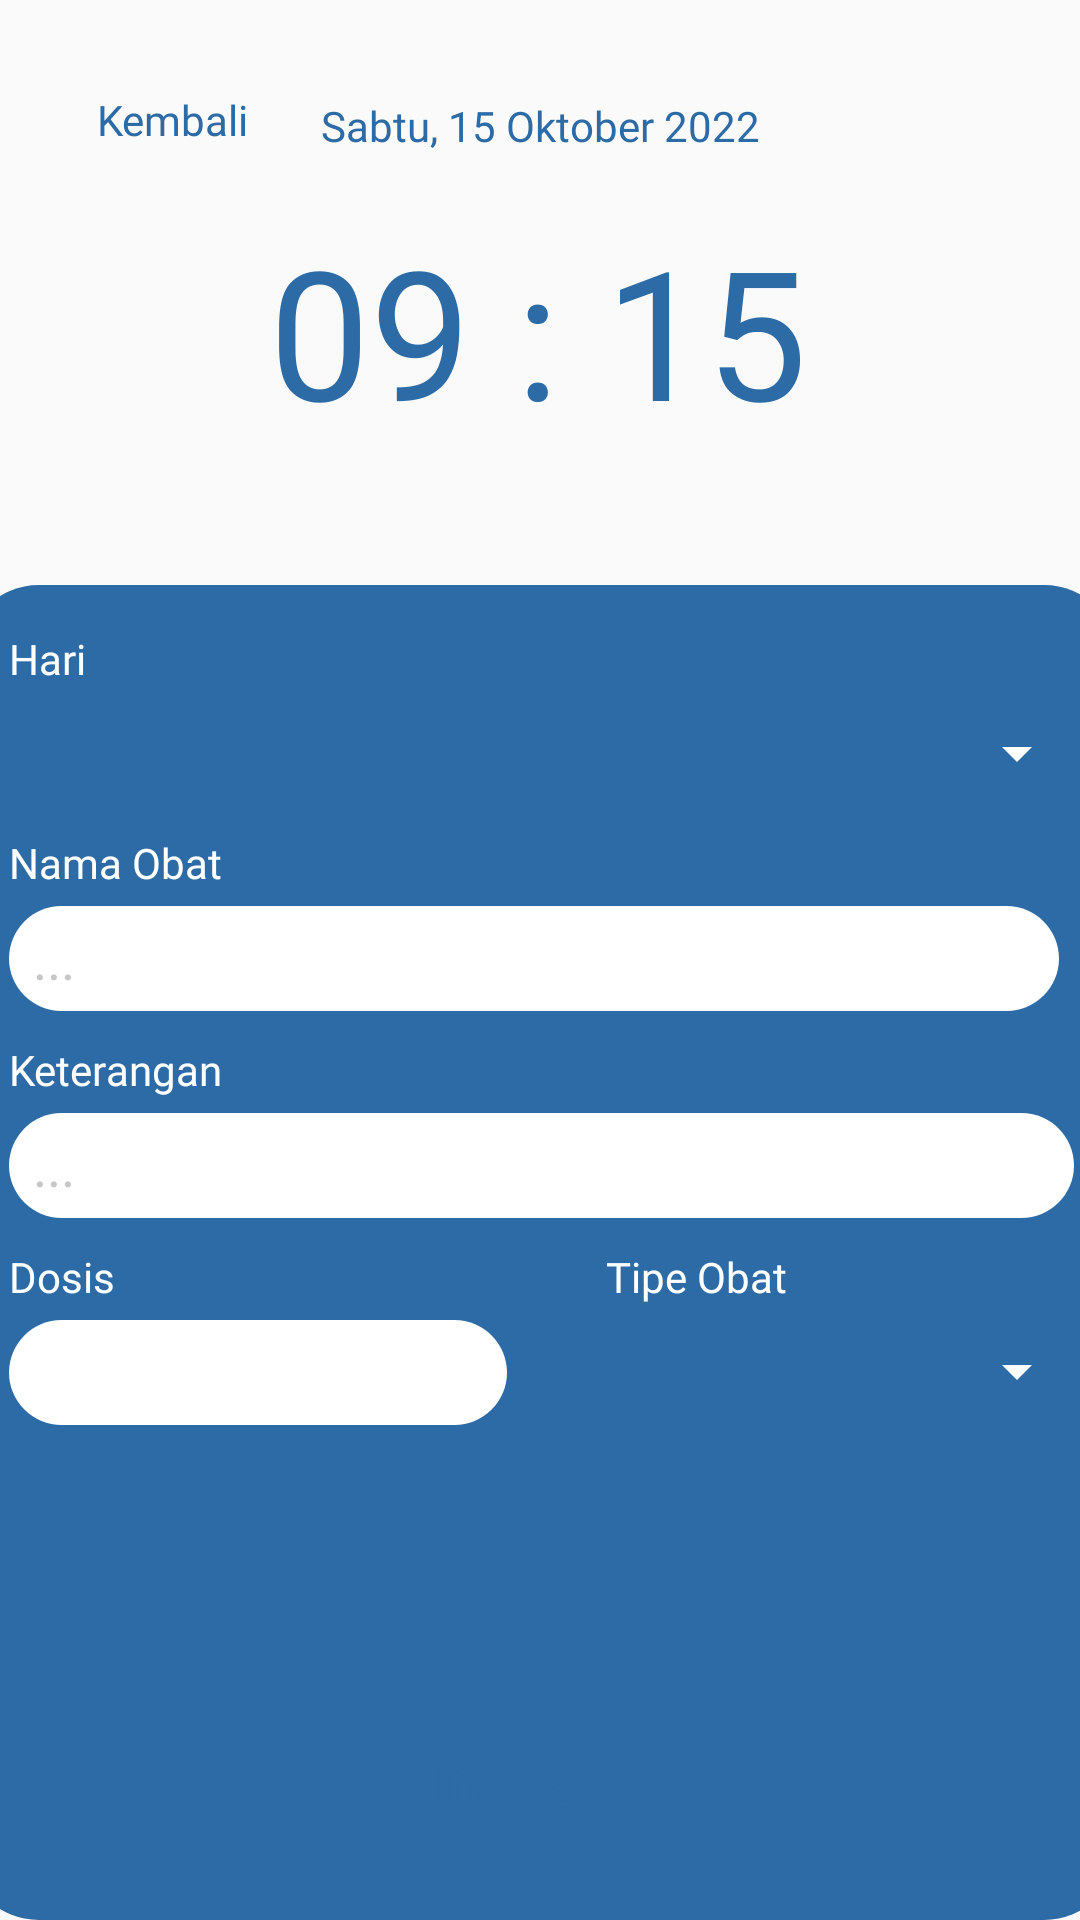

The Android layout XML behind this screen, and the referenced resources:
<!-- AndroidManifest.xml: application theme Theme.LindungiLansia -->
<!-- res/layout/fragment_tambah_obat.xml -->
<?xml version="1.0" encoding="utf-8"?>
<androidx.constraintlayout.widget.ConstraintLayout xmlns:android="http://schemas.android.com/apk/res/android"
    xmlns:app="http://schemas.android.com/apk/res-auto"
    xmlns:tools="http://schemas.android.com/tools"
    android:id="@+id/frameLayout4"
    android:layout_width="match_parent"
    android:layout_height="match_parent"
    android:background="@color/background"
    tools:context=".TambahObatFragment">

    <Button
        android:id="@+id/btnTambahJadwalObatKembali"
        style="@style/Widget.AppCompat.Button.Borderless"
        android:layout_width="wrap_content"
        android:layout_height="wrap_content"
        android:layout_marginTop="16dp"
        android:drawableStart="@drawable/ic_round_arrow_back_ios_new_24"
        android:fontFamily="@font/sen"
        android:text="Kembali"
        android:textAllCaps="false"
        android:textColor="@color/primary_blue"
        app:layout_constraintEnd_toEndOf="parent"
        app:layout_constraintHorizontal_bias="0.049"
        app:layout_constraintStart_toStartOf="parent"
        app:layout_constraintTop_toTopOf="parent" />

    <TextView
        android:id="@+id/textView13"
        android:layout_width="wrap_content"
        android:layout_height="wrap_content"
        android:fontFamily="@font/sen"
        android:text="09 : 15"
        android:textColor="@color/primary_blue"
        android:textSize="60sp"
        app:layout_constraintBottom_toTopOf="@+id/linearLayout3"
        app:layout_constraintEnd_toEndOf="parent"
        app:layout_constraintHorizontal_bias="0.497"
        app:layout_constraintStart_toStartOf="parent"
        app:layout_constraintTop_toTopOf="parent"
        app:layout_constraintVertical_bias="0.61" />

    <TextView
        android:id="@+id/textView12"
        android:layout_width="wrap_content"
        android:layout_height="wrap_content"
        android:fontFamily="@font/sen"
        android:text="Sabtu, 15 Oktober 2022"
        android:textColor="@color/primary_blue"
        app:layout_constraintBottom_toTopOf="@+id/textView13"
        app:layout_constraintEnd_toEndOf="parent"
        app:layout_constraintStart_toStartOf="parent"
        app:layout_constraintTop_toTopOf="parent"
        app:layout_constraintVertical_bias="0.636" />

    <LinearLayout
        android:id="@+id/linearLayout3"
        android:layout_width="385dp"
        android:layout_height="445dp"
        android:background="@drawable/rounder_corner_25"
        android:backgroundTint="@color/primary_blue"
        android:orientation="vertical"
        android:paddingTop="15dp"
        app:layout_constraintBottom_toBottomOf="parent"
        app:layout_constraintEnd_toEndOf="parent"
        app:layout_constraintHorizontal_bias="0.5"
        app:layout_constraintStart_toStartOf="parent">

        <TextView
            android:id="@+id/textView14"
            android:layout_width="match_parent"
            android:layout_height="wrap_content"
            android:fontFamily="@font/sen"
            android:paddingStart="15dp"
            android:text="Hari"
            android:textColor="@color/pure_white" />

        <Spinner
            android:layout_width="match_parent"
            android:layout_height="wrap_content"
            android:layout_margin="10dp"
            android:backgroundTint="@color/pure_white"
            />

        <TextView
            android:id="@+id/textView15"
            android:layout_width="match_parent"
            android:layout_height="wrap_content"
            android:layout_marginTop="5dp"
            android:layout_weight="0"
            android:fontFamily="@font/sen"
            android:paddingStart="15dp"
            android:text="Nama Obat"
            android:textColor="@color/pure_white" />

        <EditText
            android:id="@+id/editTextTextPersonName"
            style="@style/Widget.AppCompat.AutoCompleteTextView"
            android:layout_width="350dp"
            android:layout_height="35dp"
            android:layout_marginStart="15dp"
            android:layout_marginTop="5dp"
            android:layout_marginEnd="15dp"
            android:layout_marginBottom="5dp"
            android:background="@drawable/rounder_corner_25"
            android:ems="10"
            android:inputType="textPersonName"
            android:paddingStart="8dp"
            android:text="..."
            android:textColor="@color/shadow_white" />

        <TextView
            android:id="@+id/textView16"
            android:layout_width="match_parent"
            android:layout_height="wrap_content"
            android:layout_marginTop="5dp"
            android:layout_weight="0"
            android:fontFamily="@font/sen"
            android:paddingStart="15dp"
            android:text="Keterangan"
            android:textColor="@color/pure_white" />

        <EditText
            android:id="@+id/editTextTextPersonName2"
            style="@style/Widget.AppCompat.AutoCompleteTextView"
            android:layout_width="match_parent"
            android:layout_height="35dp"
            android:layout_marginStart="15dp"
            android:layout_marginTop="5dp"
            android:layout_marginEnd="15dp"
            android:layout_marginBottom="5dp"
            android:layout_weight="0"
            android:background="@drawable/rounder_corner_25"
            android:ems="10"
            android:inputType="textPersonName"
            android:paddingStart="8dp"
            android:text="..."
            android:textColor="@color/shadow_white" />

        <LinearLayout
            android:layout_width="match_parent"
            android:layout_height="wrap_content"
            android:orientation="horizontal">

            <LinearLayout
                android:layout_width="199dp"
                android:layout_height="match_parent"
                android:orientation="vertical">

                <TextView
                    android:id="@+id/textView17"
                    android:layout_width="match_parent"
                    android:layout_height="wrap_content"
                    android:layout_marginTop="5dp"
                    android:layout_weight="0"
                    android:fontFamily="@font/sen"
                    android:paddingStart="15dp"
                    android:text="Dosis"
                    android:textColor="@color/pure_white" />

                <EditText
                    android:id="@+id/editTextTextPersonName3"
                    style="@style/Widget.AppCompat.AutoCompleteTextView"
                    android:layout_width="166dp"
                    android:layout_height="35dp"
                    android:layout_marginStart="15dp"
                    android:layout_marginTop="5dp"
                    android:layout_marginEnd="15dp"
                    android:layout_marginBottom="5dp"
                    android:layout_weight="0"
                    android:background="@drawable/rounder_corner_25"
                    android:ems="10"
                    android:inputType="number"
                    android:paddingStart="8dp"
                    android:textColor="@color/shadow_white" />
            </LinearLayout>

            <LinearLayout
                android:layout_width="match_parent"
                android:layout_height="match_parent"
                android:layout_weight="0"
                android:orientation="vertical">

                <TextView
                    android:id="@+id/textView18"
                    android:layout_width="match_parent"
                    android:layout_height="wrap_content"
                    android:layout_marginTop="5dp"
                    android:layout_weight="0"
                    android:fontFamily="@font/sen"
                    android:paddingStart="15dp"
                    android:text="Tipe Obat"
                    android:textColor="@color/pure_white" />

                <Spinner
                    android:layout_width="match_parent"
                    android:layout_height="wrap_content"
                    android:layout_margin="10dp"
                    android:backgroundTint="@color/pure_white" />

            </LinearLayout>

        </LinearLayout>

        <androidx.appcompat.widget.AppCompatButton
            android:id="@+id/button7"
            style="@style/Widget.AppCompat.Button"
            android:layout_width="200dp"
            android:layout_height="66dp"
            android:layout_margin="80dp"

            android:background="@drawable/rounded_corner"
            android:backgroundTint="@color/pure_white"
            android:backgroundTintMode="add"
            android:text="Simpan"
            android:textAlignment="center"
            android:textAllCaps="false"
            android:textColor="@color/primary_blue"
            android:textIsSelectable="false"
            android:textSize="24sp"
            tools:textAllCaps="false" />

    </LinearLayout>

</androidx.constraintlayout.widget.ConstraintLayout>
<!-- resources referenced by this layout -->
<resources>
  <color name="background">#FAFAFA</color>
  <color name="primary_blue">#2C6BA6</color>
  <color name="pure_white">#FFFFFF</color>
  <color name="shadow_white">#C7C7C7</color>
  <!-- drawable rounder_corner_25 (drawable) -->
  <?xml version="1.0" encoding="utf-8"?>
  <shape xmlns:android="http://schemas.android.com/apk/res/android">
      <corners  android:radius="25dp"/>
      <solid android:color="@color/white"></solid>
  </shape>
  <style name="Theme.LindungiLansia" parent="Theme.MaterialComponents.DayNight.DarkActionBar">
          
          <item name="colorPrimary">@color/primary_blue</item>
          <item name="colorPrimaryVariant">@color/shadow_blue</item>
          <item name="colorOnPrimary">@color/pure_white</item>
          
          <item name="colorSecondary">@color/primary_blue</item>
          <item name="colorSecondaryVariant">@color/pure_white</item>
          <item name="colorOnSecondary">@color/pure_white</item>
          
          <item name="android:statusBarColor">@color/pure_white</item>
          
      </style>
  <color name="white">#FFFFFFFF</color>
  <color name="shadow_blue">#96C3EC</color>
</resources>
